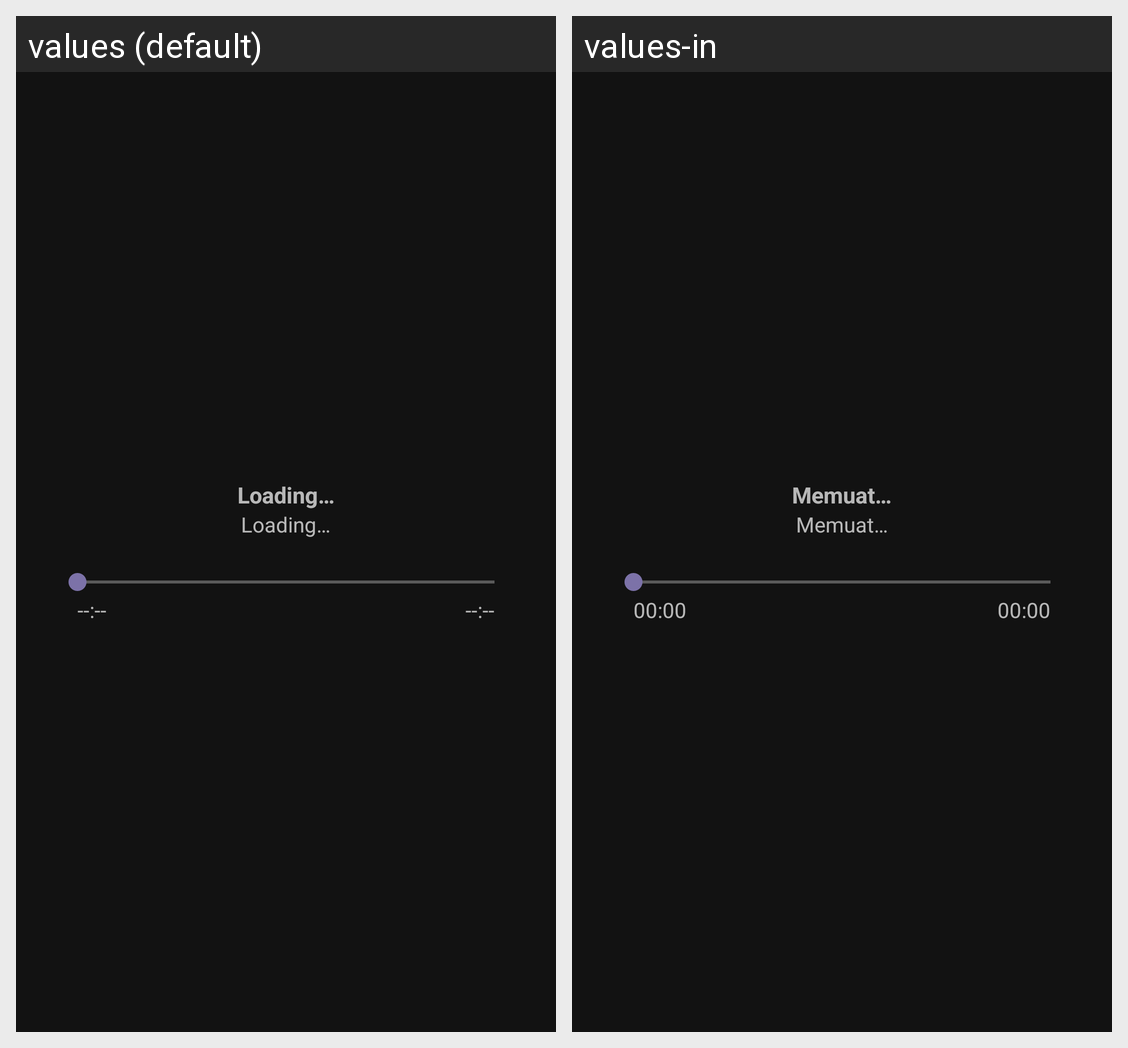

Locale-by-locale string values for the Android screen shown in this grid:
Android screen res/layout/media_player.xml rendered under 2 locales, left to right: values (default), values-in. Device: Nexus 5 (rendered at 1080×1920; each locale shown at half size, 540×960, under a caption strip naming it); theme AppTheme.
Strings drawn on this screen, with the default value and each locale's value (text and hints the layout hard-codes, and strings that could not be matched under every locale, appear in the picture but are not listed):

loading
  values: Loading…
  values-in: Memuat…

no_time
  values: --:--
  values-in: 00:00
